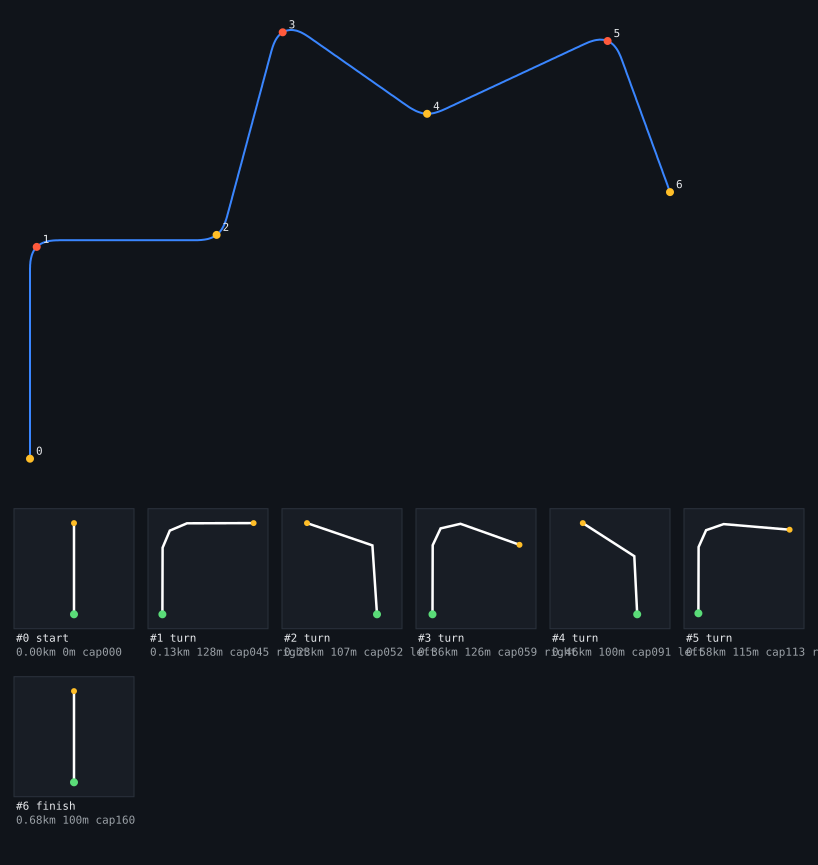

Data behind this chart, as committed beside it:
# scenario synthetic ride
0.00, 0.000, 100, 0.000, 0.0, 0, 0, 16.00, 0, 0.00
0.12, 0.000, 100, 2.000, 0.0, 0, 0, 16.00, 0, 2.00
0.25, 0.000, 100, 4.000, 0.0, 0, 0, 16.00, 0, 4.00
0.38, 0.000, 100, 6.000, 0.0, 0, 0, 16.00, 0, 6.00
0.50, 0.000, 100, 8.000, 0.0, 0, 0, 16.00, 0, 8.00
0.62, 0.000, 100, 10, 0.0, 0, 0, 16.00, 0, 10.00
0.75, 0.000, 100, 12, 0.0, 0, 0, 16.00, 0, 12.00
0.88, 0.000, 100, 14, 0.0, 0, 0, 16.00, 0, 14.00
1.00, 0.000, 100, 16, 0.0, 0, 0, 16.00, 0, 16.00
1.12, 0.000, 100, 18, 0.0, 0, 0, 16.00, 0, 18.00
1.25, 0.000, 100, 20, 0.0, 0, 0, 16.00, 0, 20.00
1.38, 0.000, 100, 22, 0.0, 0, 0, 16.00, 0, 22.00
1.50, 0.000, 100, 24, 0.0, 0, 0, 16.00, 0, 24.00
1.62, 0.000, 100, 26, 0.0, 0, 0, 16.00, 0, 26.00
1.75, 0.000, 100, 28, 0.0, 0, 0, 16.00, 0, 28.00
1.88, 0.000, 100, 30, 0.0, 0, 0, 16.00, 0, 30.00
2.00, 0.000, 100, 32, 0.0, 0, 0, 16.00, 0, 32.00
2.12, 0.000, 100, 34, 0.0, 0, 0, 16.00, 0, 34.00
2.25, 0.000, 100, 36, 0.0, 0, 0, 16.00, 0, 36.00
2.38, 0.000, 100, 38, 0.0, 0, 0, 16.00, 0, 38.00
2.50, 0.000, 100, 40, 0.0, 0, 0, 16.00, 0, 40.00
2.62, 0.000, 100, 42, 0.0, 0, 0, 16.00, 0, 42.00
2.75, 0.000, 100, 44, 0.0, 0, 0, 16.00, 0, 44.00
2.88, 0.000, 100, 46, 0.0, 0, 0, 16.00, 0, 46.00
3.00, 0.000, 100, 48, 0.0, 0, 0, 16.00, 0, 48.00
3.12, 0.000, 100, 50, 0.0, 0, 0, 16.00, 0, 50.00
3.25, 0.000, 100, 52, 0.0, 0, 0, 16.00, 0, 52.00
3.38, 0.000, 100, 54, 0.0, 0, 0, 16.00, 0, 54.00
3.50, 0.000, 100, 56, 0.0, 0, 0, 16.00, 0, 56.00
3.62, 0.000, 100, 58, 0.0, 0, 0, 16.00, 0, 58.00
3.75, 0.000, 100, 60, 0.0, 0, 0, 16.00, 0, 60.00
3.88, 0.000, 100, 62, 0.0, 0, 0, 16.00, 0, 62.00
4.00, 0.000, 100, 64, 0.0, 0, 0, 16.00, 0, 64.00
4.12, 0.000, 100, 66, 0.0, 0, 0, 16.00, 0, 66.00
4.25, 0.000, 100, 68, 0.0, 0, 0, 16.00, 0, 68.00
4.38, 0.000, 100, 70, 0.0, 0, 0, 16.00, 0, 70.00
4.50, 0.000, 100, 72, 0.0, 0, 0, 16.00, 0, 72.00
4.62, 0.000, 100, 74, 0.0, 0, 0, 16.00, 0, 74.00
4.75, 0.000, 100, 76, 0.0, 0, 0, 16.00, 0, 76.00
4.88, 0.000, 100, 78, 0.0, 0, 0, 16.00, 0, 78.00
5.00, 0.000, 100, 80, 0.0, 0, 0, 16.00, 0, 80.00
5.12, 0.000, 100, 82, 0.0, 0, 0, 16.00, 0, 82.00
5.25, 0.000, 100, 84, 0.0, 0, 0, 16.00, 0, 84.00
5.38, 0.000, 100, 86, 0.0, 0, 0, 16.00, 0, 86.00
5.50, 0.000, 100, 88, 0.0, 0, 0, 16.00, 0, 88.00
5.62, 0.000, 100, 90, 0.0, 0, 0, 16.00, 0, 90.00
5.75, 0.000, 100, 92, 0.0, 0, 0, 16.00, 0, 92.00
5.88, 0.000, 100, 94, 0.0, 0, 0, 16.00, 0, 94.00
6.00, 0.000, 100, 96, 0.0, 0, 0, 16.00, 0, 96.00
6.12, 0.000, 100, 98, 0.0, 0, 0, 16.00, 0, 98.00
6.25, 0.000, 100, 100, 0.0, 0, 0, 16.00, 0, 100
6.38, 0.000, 100, 102, 0.0, 0, 0, 16.00, 0, 102
6.50, 0.000, 100, 104, 0.0, 0, 0, 16.00, 0, 104
6.62, 0.000, 100, 106, 0.0, 0, 0, 16.00, 0, 106
6.75, 0.000, 100, 108, 0.0, 0, 0, 16.00, 0, 108
6.88, 0.000, 100, 110, 0.0, 0, 0, 16.00, 0, 110
7.00, 0.000, 100, 112, 0.0, 0, 0, 16.00, 0, 112
7.12, 0.000, 100, 114, 0.0, 0, 0, 16.00, 0, 114
7.25, 0.000, 100, 116, 0.0, 0, 0, 16.00, 0, 116
7.38, 0.000, 100, 118, 0.0, 0, 0, 16.00, 0, 118
... 279 more rows
